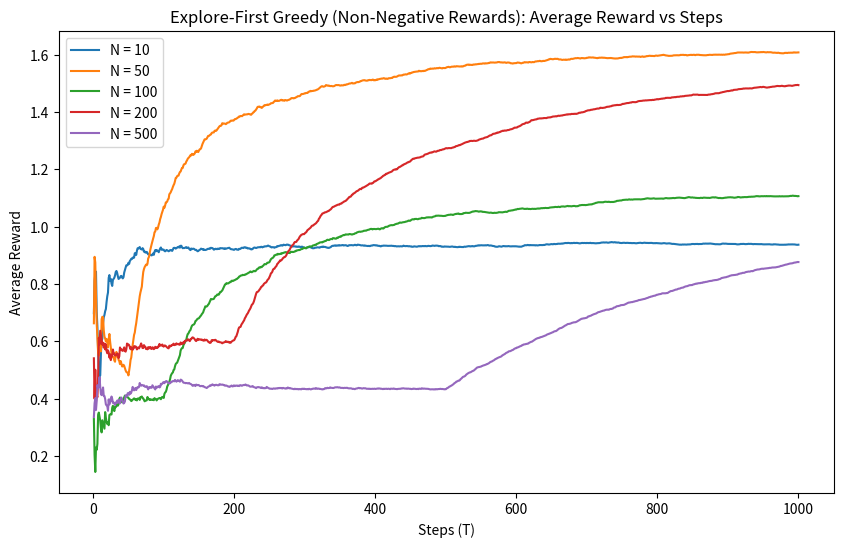

Python code for this plot: (Note: this script raises an exception after producing the figure.)
import numpy as np
import matplotlib.pyplot as plt

np.random.seed(7202)

def explore_first_greedy(true_means, T, N):

    num_arms = len(true_means)
    pulls = np.zeros(num_arms)
    total_rewards = np.zeros(num_arms)
    
    rewards = np.zeros(T)  # Store rewards at each time step
    
    # Exploration
    for t in range(min(N, T)):
        arm = t % num_arms
        reward = max(0, np.random.normal(true_means[arm], 1))  # v_{i} = N~(mu_{i}, 1), Here we select non-negative rewards
        pulls[arm] += 1
        total_rewards[arm] += reward
        rewards[t] = reward

    # Exploitation
    if N < T:
        estimated_means = total_rewards / np.maximum(pulls, 1)  # Avoid division by zero
        best_arm = np.argmax(estimated_means)  # Select the best arm
        for t in range(N, T):
            reward = max(0, np.random.normal(true_means[best_arm], 1))  # Ensure non-negative reward
            pulls[best_arm] += 1
            total_rewards[best_arm] += reward
            rewards[t] = reward
    
    return np.cumsum(rewards)  # Return cumulative rewards

def run_experiment_N(T, num_arms, N_values, num_runs=500):
    avg_rewards = {N: np.zeros(T) for N in N_values}
    for N in N_values:
        cumulative_rewards = np.zeros((num_runs, T))
        for run in range(num_runs):
            # Generate true means for arms
            true_means = np.random.normal(0, 1, num_arms)
            # Run explore-first greedy with non-negative rewards
            cumulative_rewards[run] = explore_first_greedy(true_means, T, N)
        
        # Compute average reward over all runs
        avg_rewards[N] = np.mean(cumulative_rewards, axis=0) / (np.arange(1, T+1))
    
    return avg_rewards


# Parameters
T = 1000  # Total time steps
num_arms = 10  # Number of arms
N_values = [10, 50, 100, 200, 500]  # Different exploration steps
num_runs = 5  # Number of runs for averaging

# Run the experiment
avg_rewards_N_nonnegative = run_experiment_N(T, num_arms, N_values, num_runs)

# Plot the results
plt.figure(figsize=(10, 6))
for N, rewards in avg_rewards_N_nonnegative.items():
    plt.plot(np.arange(1, T+1), rewards, label=f'N = {N}')
    
plt.title('Explore-First Greedy (Non-Negative Rewards): Average Reward vs Steps')
plt.xlabel('Steps (T)')
plt.ylabel('Average Reward')
plt.legend()
plt.savefig('./results/reward_explore_first_greedy.png') 
plt.show()


max_avg = max(values[-1] for values in avg_rewards_N_nonnegative.values())
avg_regret = {N: max_avg - avg_rewards_N_nonnegative[N][-1] for N in N_values}

plt.figure()
plt.plot(list(avg_regret.keys()), list(avg_regret.values()), marker='o')
plt.xlabel('Parameters (N)')
plt.ylabel('Average Regret')
plt.title('Average Regret vs Parameters')
plt.savefig('./results/average_regret_explore_first_greedy.png')
plt.show()